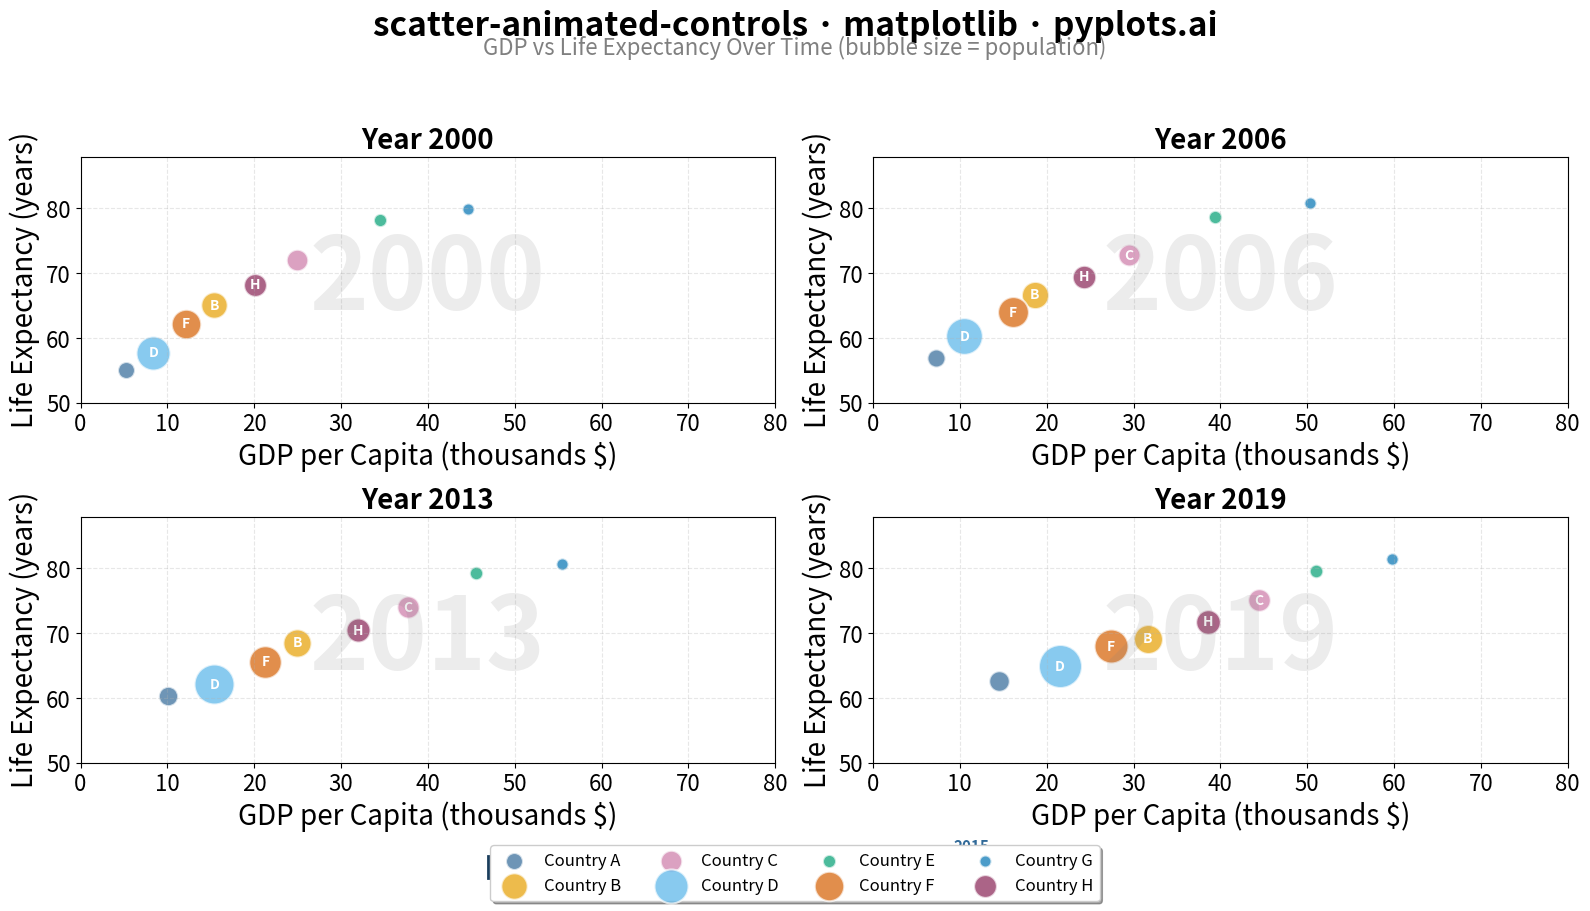

Python code for this plot:
""" pyplots.ai
scatter-animated-controls: Animated Scatter Plot with Play Controls
Library: matplotlib 3.10.8 | Python 3.13.11
Quality: 91/100 | Created: 2025-12-31
"""

import matplotlib.pyplot as plt
import numpy as np


# Data - Simulated country data inspired by Gapminder
np.random.seed(42)

# 8 countries tracked over 20 years
n_countries = 8
n_years = 20
years = np.arange(2000, 2000 + n_years)

countries = ["Country A", "Country B", "Country C", "Country D", "Country E", "Country F", "Country G", "Country H"]

# Base values for each country (GDP per capita in thousands, life expectancy)
base_gdp = np.array([5, 15, 25, 8, 35, 12, 45, 20])
base_life = np.array([55, 65, 72, 58, 78, 62, 80, 68])
base_pop = np.array([50, 120, 80, 200, 30, 150, 25, 90])  # Population in millions

# Growth rates (GDP grows, life expectancy improves)
gdp_growth = np.array([0.06, 0.04, 0.03, 0.055, 0.02, 0.045, 0.015, 0.035])
life_growth = np.array([0.4, 0.25, 0.15, 0.35, 0.1, 0.3, 0.08, 0.2])
pop_growth = np.array([0.02, 0.01, 0.005, 0.025, 0.003, 0.015, 0.002, 0.008])

# Generate data for all years
gdp_data = np.zeros((n_countries, n_years))
life_data = np.zeros((n_countries, n_years))
pop_data = np.zeros((n_countries, n_years))

for i in range(n_countries):
    for t in range(n_years):
        noise_gdp = np.random.randn() * 0.5
        noise_life = np.random.randn() * 0.3
        gdp_data[i, t] = base_gdp[i] * (1 + gdp_growth[i]) ** t + noise_gdp
        life_data[i, t] = min(85, base_life[i] + life_growth[i] * t + noise_life)
        pop_data[i, t] = base_pop[i] * (1 + pop_growth[i]) ** t

# Colors for countries (colorblind-safe palette - avoiding similar yellows)
colors = ["#306998", "#E69F00", "#CC79A7", "#56B4E9", "#009E73", "#D55E00", "#0072B2", "#882255"]

# Select 4 key time points to show evolution
key_years_idx = [0, 6, 13, 19]  # 2000, 2006, 2013, 2019
key_years = years[key_years_idx]

# Create faceted plot - 2x2 grid showing key time points
fig, axes = plt.subplots(2, 2, figsize=(16, 9))
axes = axes.flatten()

for idx, (ax, year_idx) in enumerate(zip(axes, key_years_idx, strict=True)):
    year = years[year_idx]

    # Plot each country
    for i in range(n_countries):
        # Size based on population (scaled for visibility)
        size = pop_data[i, year_idx] * 3

        ax.scatter(
            gdp_data[i, year_idx],
            life_data[i, year_idx],
            s=size,
            c=colors[i],
            alpha=0.7,
            edgecolors="white",
            linewidth=1.5,
            label=countries[i] if idx == 0 else None,
        )

        # Add country labels for larger bubbles
        if pop_data[i, year_idx] > 80:
            ax.annotate(
                countries[i].split()[-1],
                (gdp_data[i, year_idx], life_data[i, year_idx]),
                fontsize=10,
                ha="center",
                va="center",
                fontweight="bold",
                color="white",
            )

    # Year displayed prominently as watermark
    ax.text(
        0.5,
        0.5,
        str(year),
        transform=ax.transAxes,
        fontsize=72,
        color="gray",
        alpha=0.15,
        ha="center",
        va="center",
        fontweight="bold",
    )

    # Panel title
    ax.set_title(f"Year {year}", fontsize=20, fontweight="bold")

    # Axis labels
    ax.set_xlabel("GDP per Capita (thousands $)", fontsize=20)
    ax.set_ylabel("Life Expectancy (years)", fontsize=20)
    ax.tick_params(axis="both", labelsize=16)

    # Consistent axis limits across all panels
    ax.set_xlim(0, 80)
    ax.set_ylim(50, 88)

    # Grid
    ax.grid(True, alpha=0.3, linestyle="--")

# Main title with play control annotation
fig.suptitle("scatter-animated-controls · matplotlib · pyplots.ai", fontsize=24, fontweight="bold", y=0.98)

# Add subtitle explaining the visualization
fig.text(
    0.5,
    0.93,
    "GDP vs Life Expectancy Over Time (bubble size = population)",
    ha="center",
    fontsize=16,
    style="italic",
    color="gray",
)

# Add legend - positioned in bottom right of figure
handles, labels = axes[0].get_legend_handles_labels()
fig.legend(
    handles,
    labels,
    loc="lower center",
    ncol=4,
    fontsize=12,
    frameon=True,
    fancybox=True,
    shadow=True,
    bbox_to_anchor=(0.5, -0.02),
)

# Add prominent animation control panel
control_box = fig.add_axes([0.3, 0.01, 0.4, 0.035])
control_box.set_xlim(0, 10)
control_box.set_ylim(0, 1)
control_box.axis("off")

# Play button
control_box.add_patch(plt.Rectangle((0.2, 0.15), 0.8, 0.7, facecolor="#306998", edgecolor="#1a3d5c", linewidth=2))
control_box.text(0.6, 0.5, "▶", ha="center", va="center", fontsize=16, color="white", fontweight="bold")

# Pause button
control_box.add_patch(plt.Rectangle((1.2, 0.15), 0.8, 0.7, facecolor="#666666", edgecolor="#444444", linewidth=2))
control_box.text(1.6, 0.5, "||", ha="center", va="center", fontsize=14, color="white", fontweight="bold")

# Timeline slider
control_box.add_patch(plt.Rectangle((2.5, 0.35), 7, 0.3, facecolor="#E0E0E0", edgecolor="#999999", linewidth=1))
# Progress indicator
control_box.add_patch(plt.Rectangle((2.5, 0.35), 5.25, 0.3, facecolor="#306998", edgecolor="none"))
# Slider handle
control_box.add_patch(plt.Circle((7.75, 0.5), 0.25, facecolor="white", edgecolor="#306998", linewidth=2))

# Year labels on timeline
control_box.text(2.5, 0.1, "2000", ha="center", va="top", fontsize=10, color="#666666")
control_box.text(9.5, 0.1, "2019", ha="center", va="top", fontsize=10, color="#666666")
control_box.text(7.75, 0.9, "2015", ha="center", va="bottom", fontsize=11, color="#306998", fontweight="bold")

plt.tight_layout(rect=[0, 0.05, 1, 0.92])
plt.savefig("plot.png", dpi=300, bbox_inches="tight")
